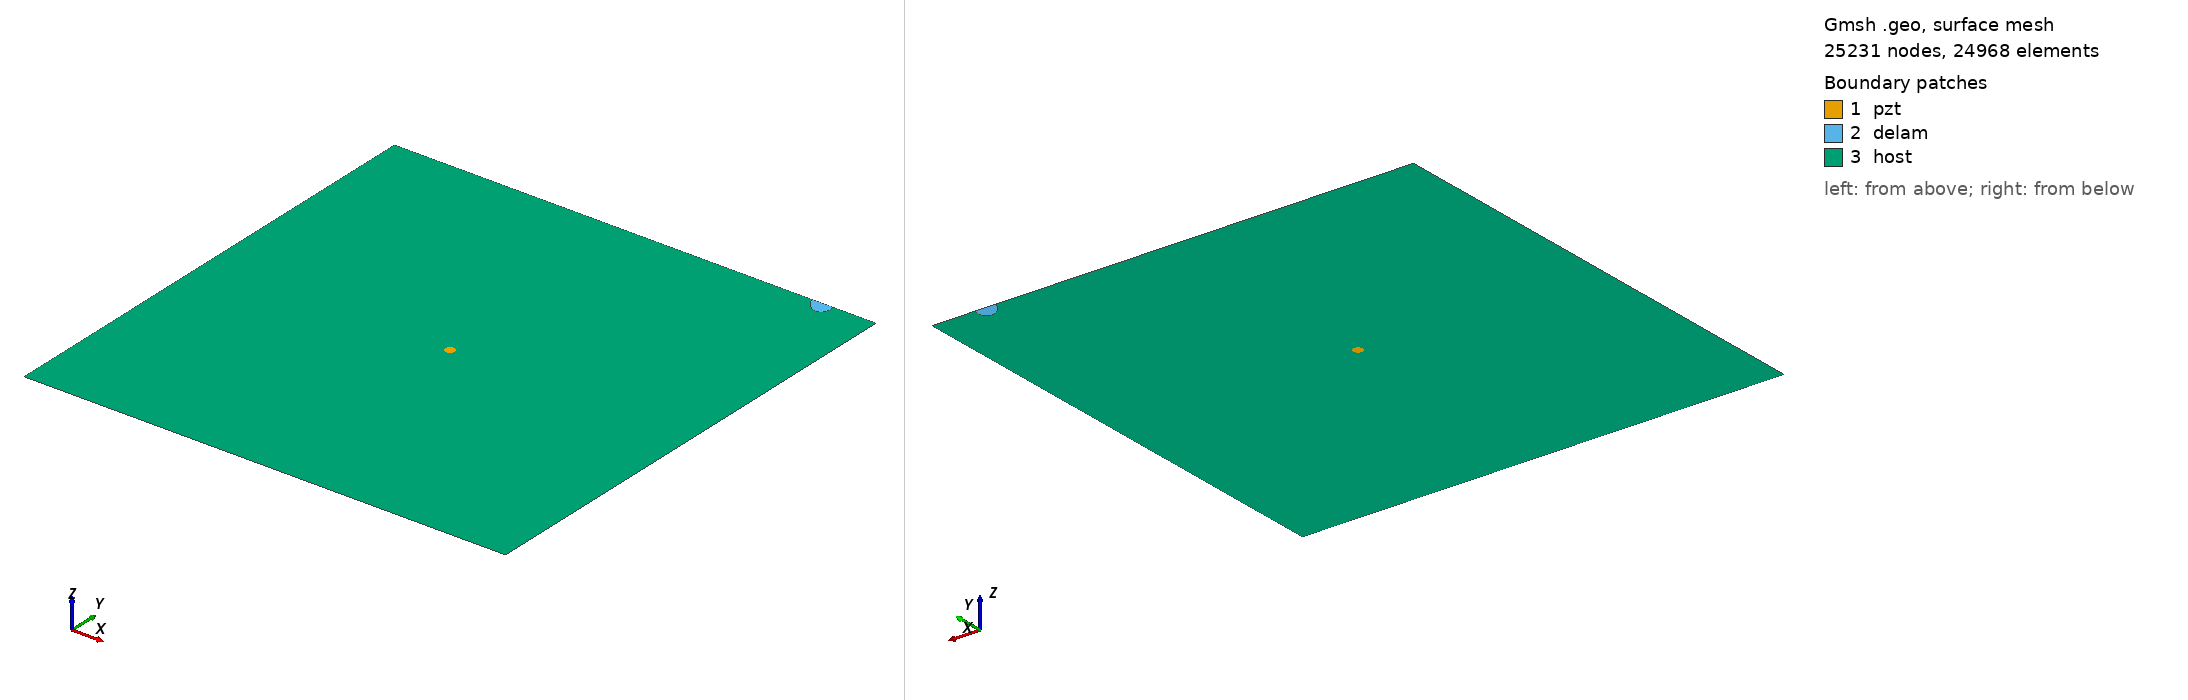

Gmsh geometry script, surface-meshed: 25231 nodes, 24968 surface elements. Boundary patches (legend numbers): 1 pzt, 2 delam, 3 host. Left view from above one corner, right view from below the opposite corner. Legend entries are the model's physical surfaces. The drawing asked Gmsh for element sizes between 1% and 20% of the model's largest extent; the script's own settings can give other sizes.

=== m_455_delam1_position_no_99_a_15mm_b_10mm_angle_120.geo (drawn) ===
SetFactory("OpenCASCADE");
L=0.500000; 
W=0.500000; 
a=0.015000; 
b=0.010000; 
x=0.444444; 
y=0.500000; 
alpha=0.666667 *Pi; 
r=0.005000; 
xpzt=0.250000; 
ypzt=0.250000; 
//+
Point(1) = {0, 0, 0, 1.0};
//+
Point(2) = {L, 0, 0, 1.0};
//+
Point(3) = {L, W, 0, 1.0};
//+
Point(4) = {0, W, 0, 1.0};
//+
Line(1) = {1, 2};
//+
Line(2) = {2, 3};
//+
Line(3) = {3, 4};
//+
Line(4) = {4, 1};
//+
Circle(5) = {xpzt, ypzt, -0, r, 0, 2*Pi};
//+
Ellipse(6) = {x, y, -0, a, b, 0, 2*Pi};
//+
Rotate {{0, 0, 1}, {x, y, 0}, alpha} {
  Curve{6}; 
}
//+
BooleanDifference{ Curve{6}; Delete; }{ Curve{3}; }
//+
Delete {
  Curve{6}; 
}
//+
Delete {
  Curve{3}; 
}
//+
Line(9) = {7, 8};
//+
Line(10) = {3, 8};
//+
Line(11) = {7, 4};
//+
Curve Loop(1) = {5};
//+
Plane Surface(1) = {1};
//+
Curve Loop(2) = {9, 7};
//+
Plane Surface(2) = {2};
//+
Curve Loop(3) = {10, -7, 11, 4, 1, 2};
//+
Curve Loop(4) = {5};
//+
Plane Surface(3) = {3, 4};
//+
Point(9) = {xpzt, ypzt, 0, 1.0};
//+
Point{9} In Surface {1};// mesh node at centre of pzt
//+
Physical Surface("pzt") = {1};
//+
Physical Surface("delam") = {2};
//+
Physical Surface("host") = {3};

Mesh.Algorithm = 6; // Frontal
Mesh.CharacteristicLengthFactor = 0.080000;
Mesh.CharacteristicLengthMin = 0.001000;
Mesh.CharacteristicLengthMax = 0.200000;
Mesh.RecombineAll = 1; // Apply recombination algorithm
Mesh.SubdivisionAlgorithm = 1; // 1: all quadrangles
Mesh.Smoothing = 1;
